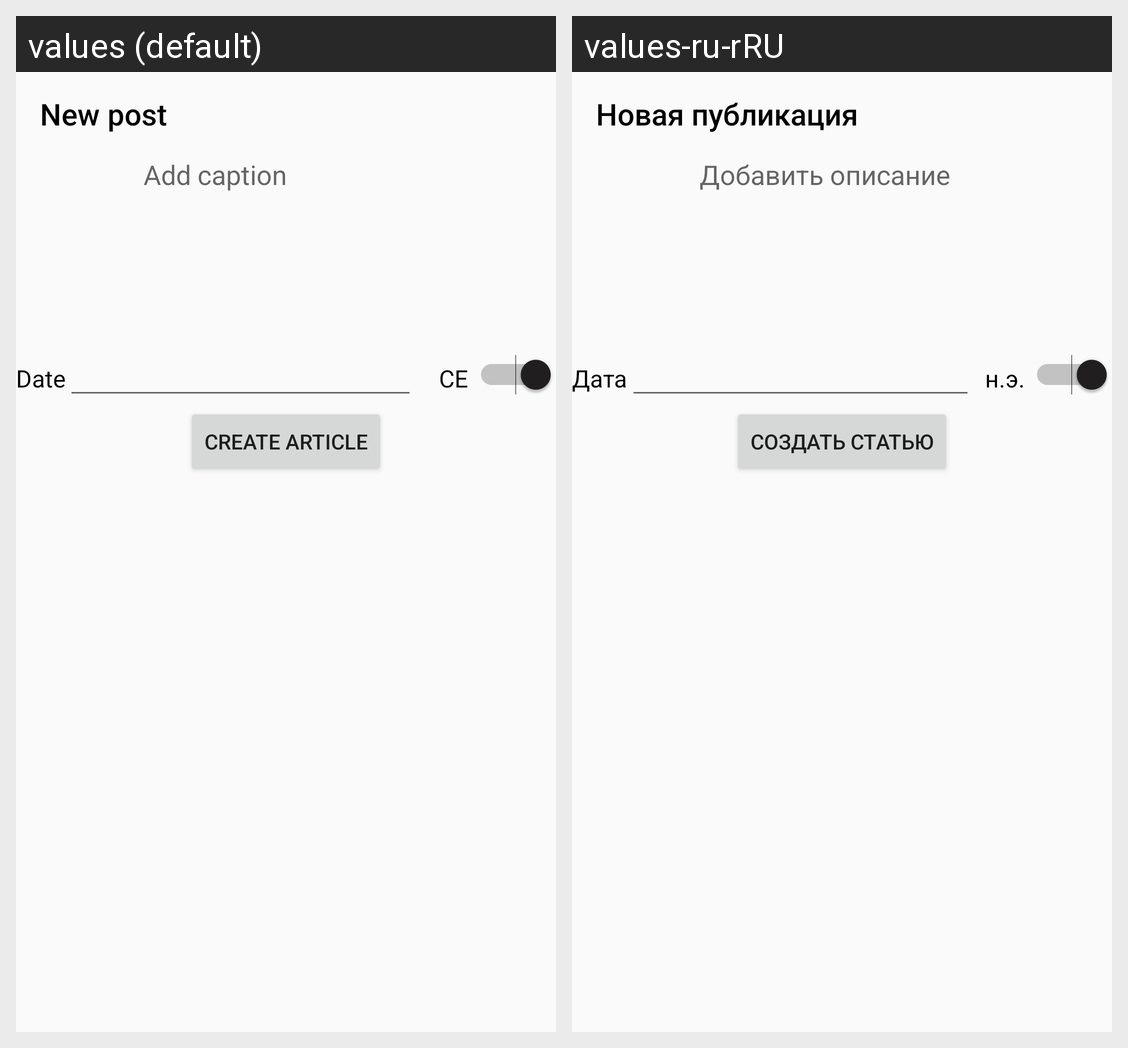

Translations of the strings shown on this Android screen, per locale in the grid:
Android screen res/layout/caption_fragment.xml rendered under 2 locales, left to right: values (default), values-ru-rRU. Device: Nexus 5 (rendered at 1080×1920; each locale shown at half size, 540×960, under a caption strip naming it); theme AppTheme.
Strings drawn on this screen, with the default value and each locale's value (text and hints the layout hard-codes, and strings that could not be matched under every locale, appear in the picture but are not listed):

title_new_post
  values: New post
  values-ru-rRU: Новая публикация

add_caption
  values: Add caption
  values-ru-rRU: Добавить описание

date
  values: Date
  values-ru-rRU: Дата

ce
  values: CE
  values-ru-rRU: н.э.

create_article
  values: Create article
  values-ru-rRU: Создать статью
